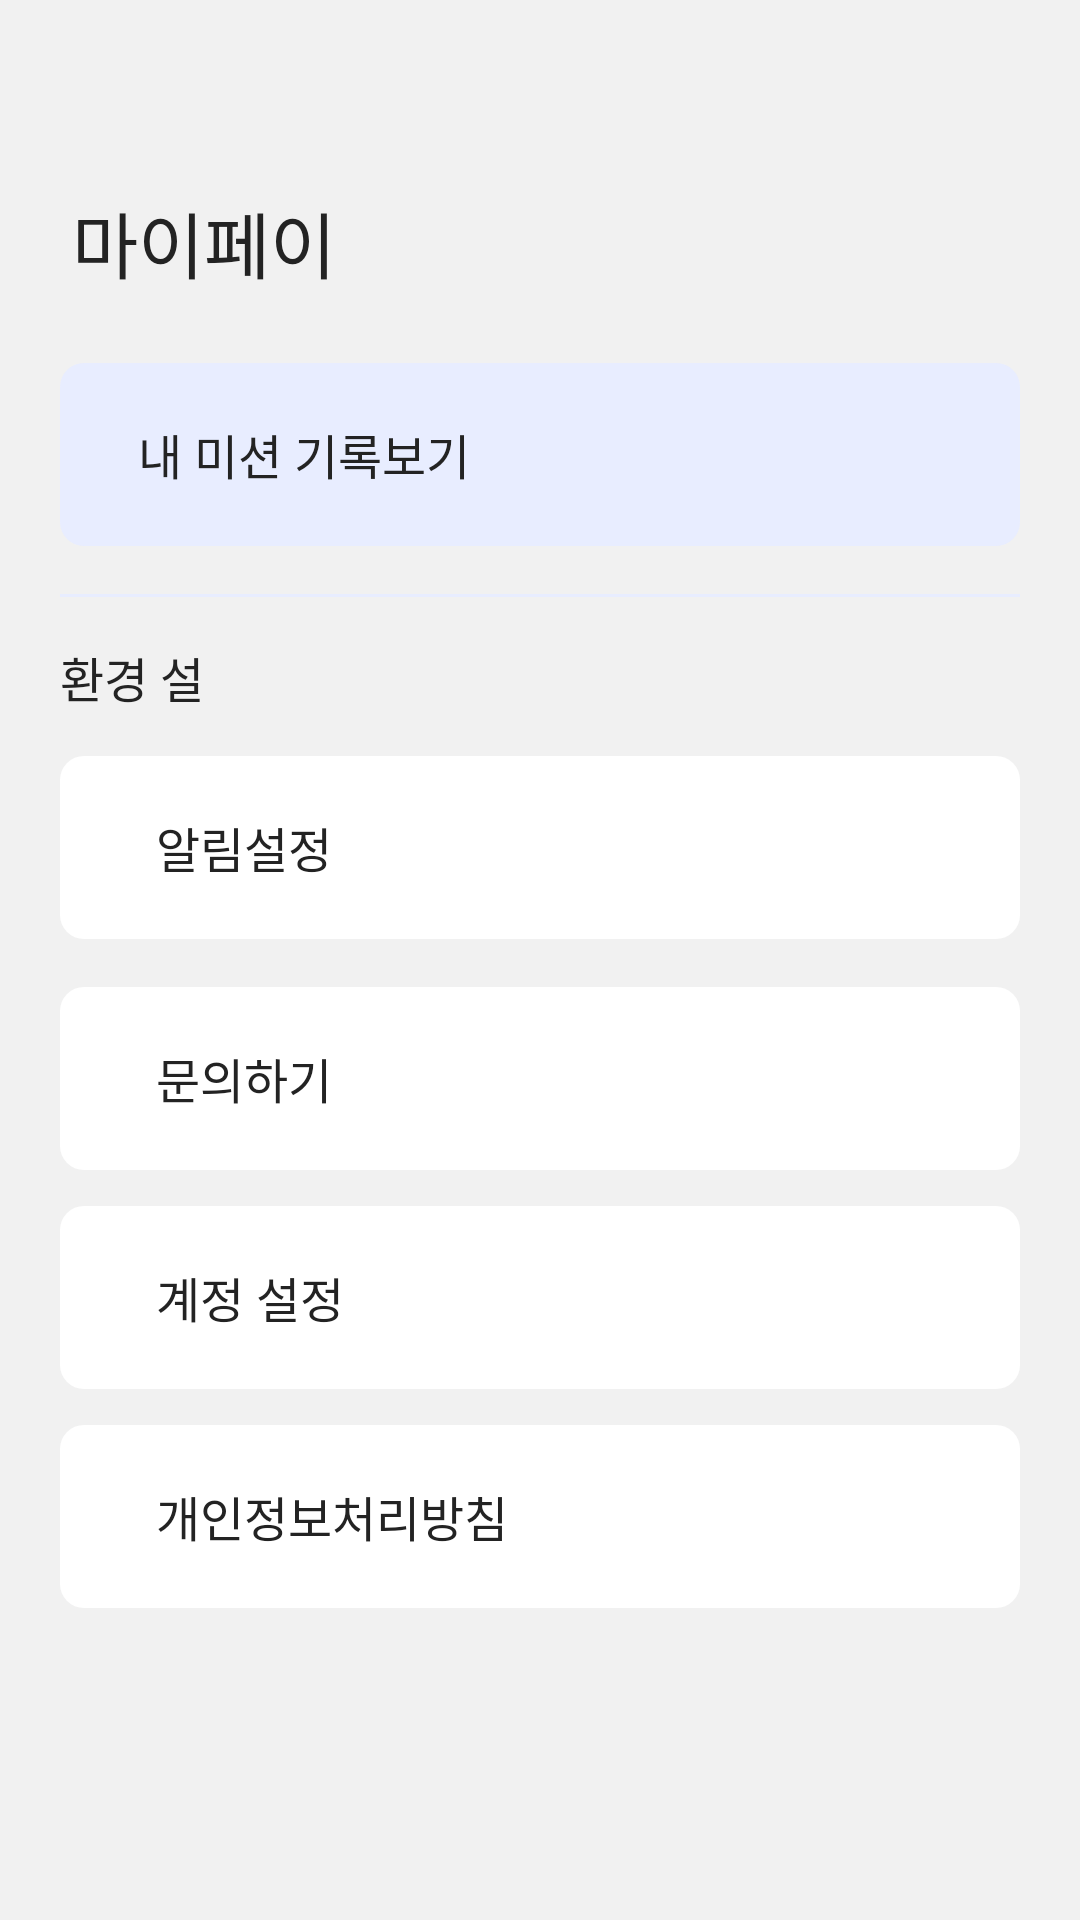

The Android layout XML behind this screen, and the referenced resources:
<!-- AndroidManifest.xml: application theme Theme.ToMeAOS -->
<!-- res/layout/fragment_mypage.xml -->
<?xml version="1.0" encoding="utf-8"?>
<FrameLayout
        android:id="@+id/frame_mypage"
        xmlns:android="http://schemas.android.com/apk/res/android"
        android:layout_width="match_parent"
        android:layout_height="match_parent"
        android:clickable="true"
        android:background="@color/color_disabled2">
    <LinearLayout
            android:layout_width="match_parent"
            android:layout_height="match_parent"
            android:paddingHorizontal="20dp"
            android:orientation="vertical">
        <TextView
                android:id="@+id/tv_mypage"
                android:layout_width="96dp"
                android:layout_height="34dp"
                android:gravity="center"
                android:text="@string/mypage"
                android:textAppearance="@style/new_body1"
                android:textColor="@color/color_font1"
                android:layout_marginTop="63dp"/>
        <Button
                android:id="@+id/btn_mission_record"
                android:layout_width="match_parent"
                android:layout_height="61dp"
                android:text="@string/mypage_mission_record"
                android:textAppearance="@style/text_subtitle2"
                android:textColor="@color/color_font1"
                android:gravity="center_vertical"
                android:paddingStart="26dp"
                android:background="@drawable/btn_basic_8dp"
                android:backgroundTint="@color/color_sub2"
                android:layout_marginTop="24dp"
                style="@style/Widget.AppCompat.Button.Borderless"/>
        <View
                android:layout_width="match_parent"
                android:layout_height="1dp"
                android:background="@color/color_sub2"
                android:layout_marginTop="16dp"/>
        <TextView
                android:layout_width="60dp"
                android:layout_height="22dp"
                android:text="@string/mypage_setting"
                android:textAppearance="@style/text_body1"
                android:textColor="@color/color_font1"
                android:layout_marginTop="15dp"/>
        <Button
                android:id="@+id/btn_notify"
                android:layout_width="match_parent"
                android:layout_height="61dp"
                android:text="@string/mypage_notification"
                android:textAppearance="@style/text_body1"
                android:textColor="@color/color_font1"
                android:gravity="center_vertical"
                android:paddingStart="32dp"
                android:background="@drawable/btn_basic_8dp"
                android:backgroundTint="@color/color_font4"
                android:layout_marginTop="16dp"
                style="@style/Widget.AppCompat.Button.Borderless"/>
        <Button
                android:id="@+id/btn_qna"
                android:layout_width="match_parent"
                android:layout_height="61dp"
                android:text="@string/mypage_qna"
                android:textAppearance="@style/text_body1"
                android:textColor="@color/color_font1"
                android:gravity="center_vertical"
                android:paddingStart="32dp"
                android:background="@drawable/btn_basic_8dp"
                android:backgroundTint="@color/color_font4"
                android:layout_marginTop="16dp"
                style="@style/Widget.AppCompat.Button.Borderless"/>
        <Button
                android:id="@+id/btn_account_setting"
                android:layout_width="match_parent"
                android:layout_height="61dp"
                android:text="@string/mypage_account_setting"
                android:textAppearance="@style/text_body1"
                android:textColor="@color/color_font1"
                android:gravity="center_vertical"
                android:paddingStart="32dp"
                android:background="@drawable/btn_basic_8dp"
                android:backgroundTint="@color/color_font4"
                android:layout_marginTop="12dp"
                style="@style/Widget.AppCompat.Button.Borderless"/>
        <Button
                android:id="@+id/btn_private_policy"
                android:layout_width="match_parent"
                android:layout_height="61dp"
                android:text="@string/mypage_privacy_policy"
                android:textAppearance="@style/text_body1"
                android:textColor="@color/color_font1"
                android:gravity="center_vertical"
                android:paddingStart="32dp"
                android:background="@drawable/btn_basic_8dp"
                android:backgroundTint="@color/color_font4"
                android:layout_marginTop="12dp"
                style="@style/Widget.AppCompat.Button.Borderless"/>
    </LinearLayout>
</FrameLayout>
<!-- resources referenced by this layout -->
<resources>
  <color name="color_disabled2">#F1F1F1</color>
  <color name="color_font1">#232323</color>
  <color name="color_font4">#FFFFFF</color>
  <color name="color_sub2">#E8EDFF</color>
  <!-- drawable btn_basic_8dp (drawable-v24) -->
  <?xml version="1.0" encoding="utf-8"?>
  <ripple xmlns:android="http://schemas.android.com/apk/res/android"
          android:color="?colorControlHighlight">
      <item>
          <shape android:shape="rectangle">
              <corners android:radius="8dp"/>
              <solid android:color="@color/color_main"/>
          </shape>
      </item>
  </ripple>
  <string name="mypage">마이페이지</string>
  <string name="mypage_account_setting">계정 설정</string>
  <string name="mypage_mission_record">내 미션 기록보기</string>
  <string name="mypage_notification">알림설정</string>
  <string name="mypage_privacy_policy">개인정보처리방침</string>
  <string name="mypage_qna">문의하기</string>
  <string name="mypage_setting">환경 설정</string>
  <style name="new_body1">
          <item name="android:fontFamily">@font/leeseoyun</item>
          <item name="android:textSize">24sp</item>
      </style>
  <style name="text_body1">
          <item name="android:fontFamily">@font/pretendard_medium</item>
          <item name="android:textSize">16sp</item>
      </style>
  <style name="text_subtitle2">
          <item name="android:fontFamily">@font/pretendard_semibold</item>
          <item name="android:textSize">16sp</item>
      </style>
  <style name="Theme.ToMeAOS" parent="Theme.AppCompat.DayNight.NoActionBar">
          
          <item name="colorPrimary">@color/color_main</item>
          <item name="colorPrimaryVariant">@color/color_back</item>
          <item name="colorOnPrimary">@color/color_back</item>
          
          <item name="colorSecondary">@color/teal_200</item>
          <item name="colorSecondaryVariant">@color/teal_700</item>
          <item name="colorOnSecondary">@color/black</item>
          
          <item name="android:statusBarColor">@color/color_back</item>
          <item name="android:windowLightStatusBar">true</item>
          
          <item name="android:includeFontPadding">false</item>
      </style>
  <color name="color_main">#5072EE</color>
  <color name="color_back">#FCFCFC</color>
  <color name="teal_200">#FF03DAC5</color>
  <color name="teal_700">#FF018786</color>
  <color name="black">#FF000000</color>
</resources>
